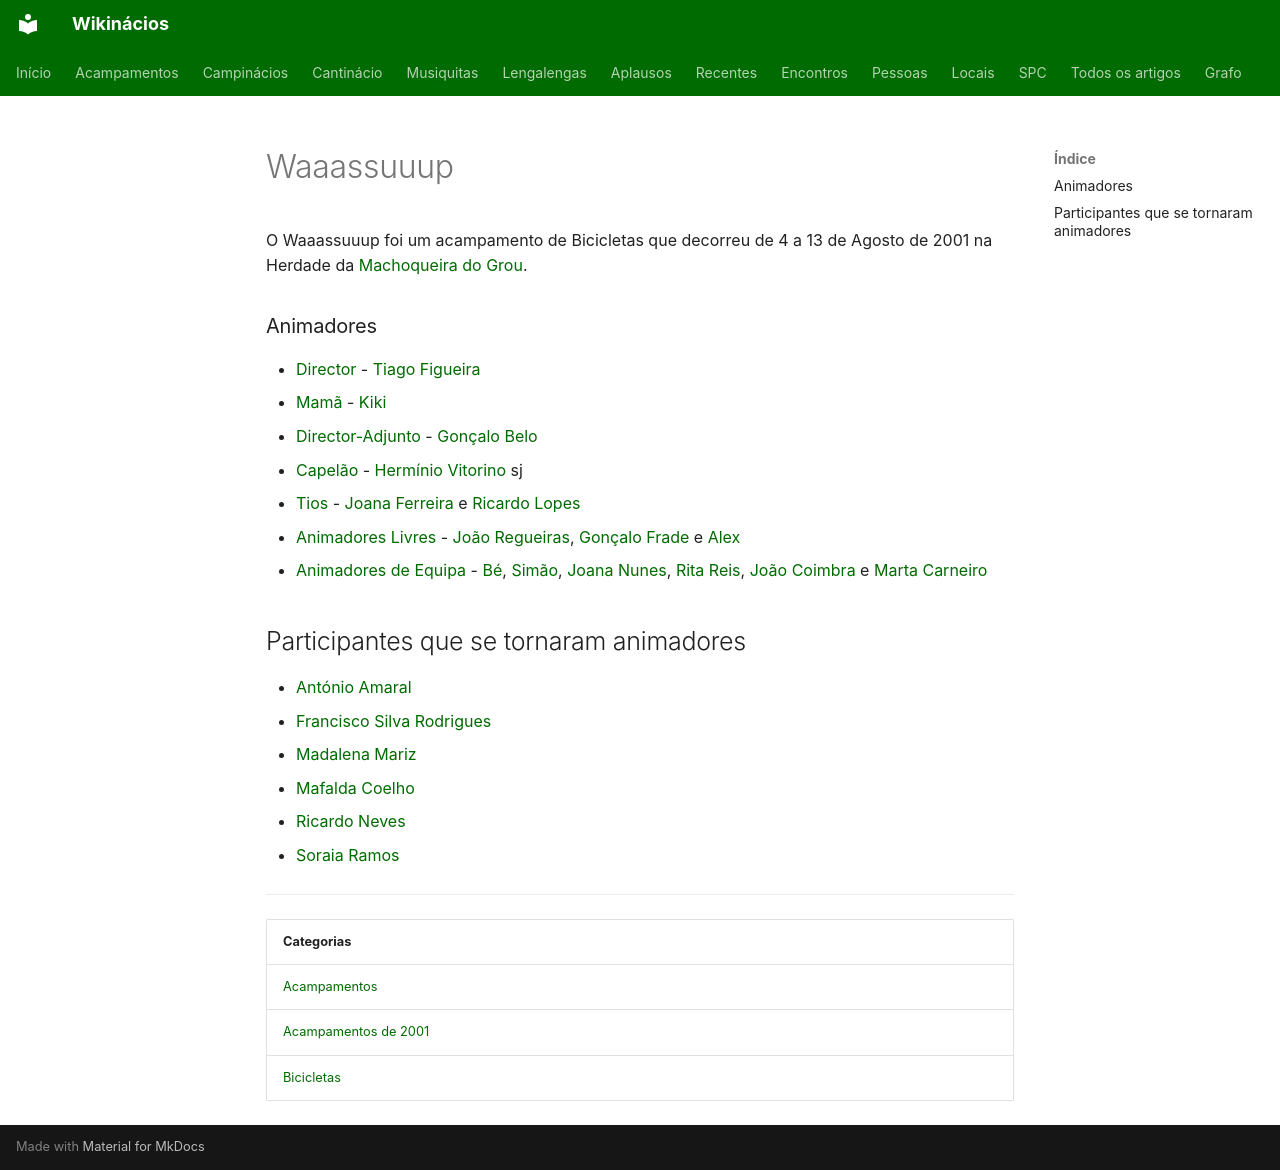

repository: neteinstein/Campinacios · page: Acampamentos/2001/Waaassuuup.html · generator: mkdocs

# Waaassuuup

O Waaassuuup foi um acampamento de Bicicletas que decorreu de 4 a 13 de Agosto de 2001 na Herdade da [Machoqueira do Grou](../../Restrito/Locais%20de%20Acampamento/Machoqueira%20do%20Grou%20%28Santar%C3%A9m%29.md).

### Animadores

- [Director](../../Cargos/Director.md) - [Tiago Figueira](../../Pessoas/T/Tiago%20Figueira.md)
- [Mamã](../../Cargos/Mam%C3%A3.md) - [Kiki](../../Pessoas/M/Maria%20Cristina%20Leal.md)
- [Director-Adjunto](../../Cargos/Director-Adjunto.md) - [Gonçalo Belo](../../Pessoas/G/Gon%C3%A7alo%20Belo.md)
- [Capelão](../../Cargos/Capel%C3%A3o.md) - [Hermínio Vitorino](../../Pessoas/H/Herm%C3%ADnio%20Vitorino.md) sj
- [Tios](../../Cargos/Tio.md) - [Joana Ferreira](../../Pessoas/J/Joana%20Ferreira.md) e [Ricardo Lopes](../../Pessoas/R/Ricardo%20Lopes.md)
- [Animadores Livres](../../Cargos/Animador%20Livre.md) - [João Regueiras](../../Pessoas/J/Jo%C3%A3o%20Regueiras.md), [Gonçalo Frade](../../Pessoas/G/Gon%C3%A7alo%20Frade.md) e [Alex](../../Pessoas/A/Alex.md)
- [Animadores de Equipa](../../Cargos/Animador%20de%20Equipa.md) - [Bé](../../Pessoas/B/B%C3%A9.md), [Simão](../../Pessoas/S/Sim%C3%A3o%20Nabais.md), [Joana Nunes](../../Pessoas/J/Joana%20Nunes.md), [Rita Reis](../../Pessoas/R/Rita%20Reis.md), [João Coimbra](../../Pessoas/J/Jo%C3%A3o%20Coimbra.md) e [Marta Carneiro](../../Pessoas/M/Marta%20Carneiro.md)

## Participantes que se tornaram animadores

- [António Amaral](../../Pessoas/A/Ant%C3%B3nio%20Amaral.md)
- [Francisco Silva Rodrigues](../../Pessoas/F/Francisco%20Silva%20Rodrigues.md)
- [Madalena Mariz](../../Pessoas/M/Madalena%20Mariz.md)
- [Mafalda Coelho](../../Pessoas/M/Mafalda%20Coelho.md)
- [Ricardo Neves](../../Pessoas/R/Ricardo%20Neves.md)
- [Soraia Ramos](../../Pessoas/S/Soraia%20Ramos.md)

---

| Categorias |
| --- |
| [Acampamentos](../../Categorias/Acampamentos.md) |
| [Acampamentos de 2001](../../Categorias/Acampamentos%20de%202001.md) |
| [Bicicletas](../../Categorias/Bicicletas.md) |
